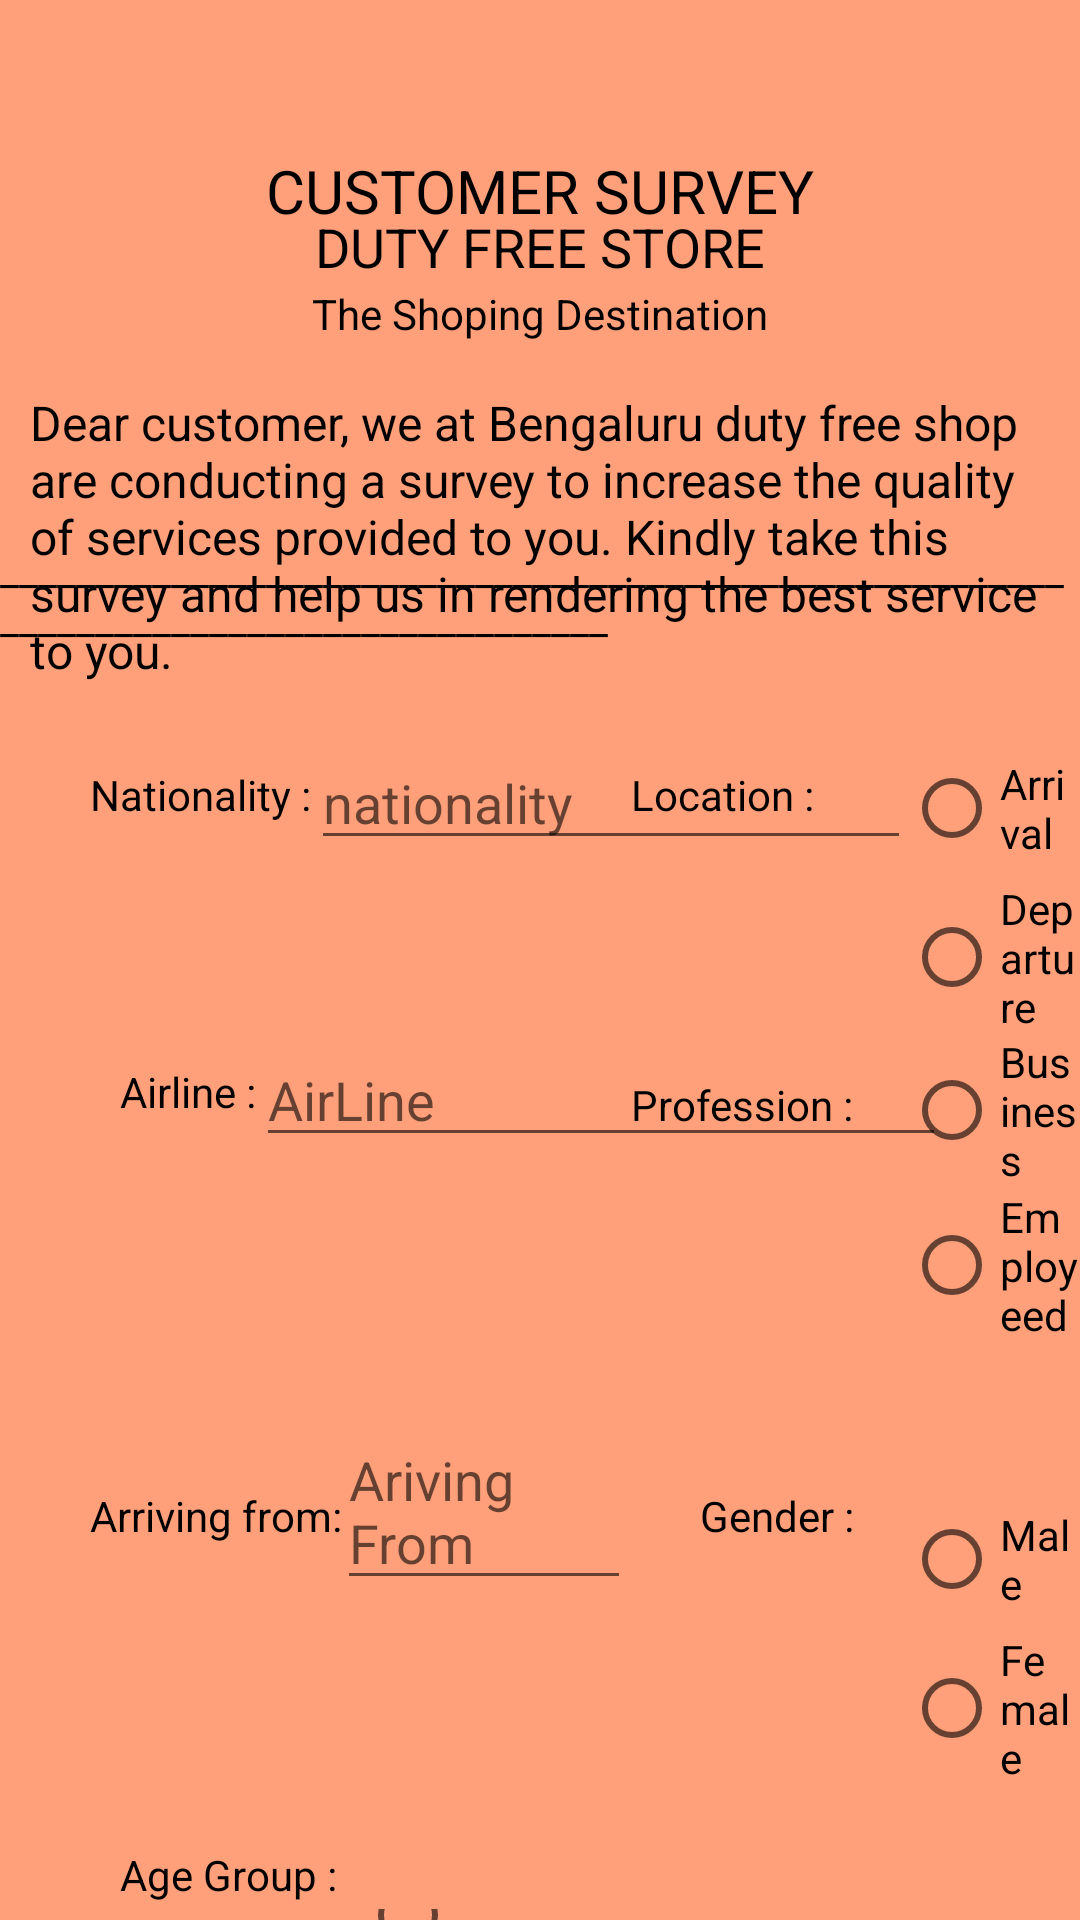

The Android layout XML behind this screen, and the referenced resources:
<!-- AndroidManifest.xml: application theme Theme.ServeyAPP -->
<!-- res/layout/page1.xml -->
<?xml version="1.0" encoding="utf-8"?>
<RelativeLayout xmlns:android="http://schemas.android.com/apk/res/android"
    android:layout_width="match_parent"
    android:layout_height="match_parent"
    android:orientation="vertical"
    android:background="#FFA07A" >

    <TextView
        android:id="@+id/heading1"
        android:layout_width="wrap_content"
        android:layout_height="wrap_content"
        android:layout_alignParentTop="true"
        android:layout_centerHorizontal="true"
        android:textSize="20dp"
        android:textColor="@color/black"
        android:layout_marginTop="50dp"
        android:text="@string/heading" />

    <TextView
        android:id="@+id/heading2"
        android:layout_width="wrap_content"
        android:layout_height="wrap_content"
        android:layout_alignParentTop="true"
         android:textSize="18dp"
        android:layout_below="@+id/heading1"
        android:layout_centerHorizontal="true"
        android:textColor="@color/black"
        android:layout_marginTop="70dp"
        android:text="@string/dutyfreestore" />

    <TextView
        android:id="@+id/heading3"
        android:layout_width="wrap_content"
        android:layout_height="wrap_content"
        android:layout_alignParentTop="true"
        android:layout_below="@+id/heading2"
        android:textSize="14dp"
        android:textColor="@color/black"
        android:layout_centerHorizontal="true"
        android:layout_marginTop="95dp"
        android:text="@string/subheading" />

    <TextView
        android:id="@+id/heading4"
        android:layout_width="wrap_content"
        android:layout_height="wrap_content"
        android:layout_alignParentTop="true"
        android:layout_below="@+id/heading3"
        android:textColor="@color/black"
        android:layout_centerHorizontal="true"
        android:textSize="16dp"
        android:layout_marginTop="130dp"
        android:paddingLeft="10dp"
        android:paddingRight="10dp"
        android:text="@string/descritpion" />

    <TextView
        android:id="@+id/heading5"
        android:layout_width="wrap_content"
        android:layout_height="wrap_content"
        android:layout_alignParentTop="true"
        android:layout_below="@+id/heading4"
         android:textColor="@color/black"
        android:layout_centerHorizontal="true"
        android:layout_marginTop="180dp"
        android:text="________________________________________________________________________________________" />
    
    <TextView
        android:id="@+id/text_nationality"
        android:layout_width="wrap_content"
        android:layout_height="wrap_content"
        android:textColor="@color/black"
        android:layout_below="@+id/heading5"
        android:layout_marginLeft="30dp"
        android:layout_marginTop="40dp"
        
        android:text="@string/nationality" />

    <EditText
        android:id="@+id/et_natinality"
        android:layout_width="200dp"
        android:layout_height="wrap_content"
        android:layout_below="@+id/heading5"
        android:textColor="@color/black"
        android:layout_marginTop="30dp"
        android:layout_toRightOf="@+id/text_nationality"
        android:hint="nationality" />
     <RadioGroup
    android:id="@+id/radio_location"
    android:layout_width="wrap_content"
    android:layout_height="wrap_content"
     android:layout_below="@+id/heading5"
     android:layout_toRightOf="@+id/text_location"
    android:layout_marginLeft="30dp"
    android:layout_marginTop="30dp"
   
   
     >

    <RadioButton
        android:id="@+id/rb_arrival"
        android:layout_width="wrap_content"
        android:layout_height="wrap_content"
        android:checked="false"
        android:text="Arrival" />

    <RadioButton
        android:id="@+id/rb_departure"
        android:layout_width="wrap_content"
        android:layout_height="wrap_content"
        android:text="Departure" />


</RadioGroup>
<TextView
        android:id="@+id/text_airline"
        android:layout_width="wrap_content"
        android:layout_height="wrap_content"
        android:layout_below="@+id/text_nationality"
        android:layout_marginLeft="40dp"
        android:layout_marginTop="80dp"
        android:textColor="@color/black"
        android:text="@string/airline" />
    <EditText
        android:id="@+id/et_airline"
        android:layout_width="230dp"
        android:layout_height="wrap_content"
        android:textColor="@color/black"
       android:layout_below="@+id/text_nationality"
        android:layout_marginTop="70dp"
        android:layout_toRightOf="@+id/text_airline"
        android:hint="AirLine" />
    <RadioGroup
    android:id="@+id/radio_agegroup"
    android:layout_width="wrap_content"
    android:layout_height="wrap_content"
    android:layout_marginLeft="120dp"
    android:layout_marginTop="02dp"
    android:layout_below="@+id/text_agegorup"
   
     >

    <RadioButton
        android:id="@+id/rb_age_25_35"
        android:layout_width="wrap_content"
        android:layout_height="wrap_content"
        android:checked="false"
        android:text="25-35" />

    <RadioButton
        android:id="@+id/rb_age_36_45"
        android:layout_width="wrap_content"
        android:layout_height="wrap_content"
        android:text="36-45" />

    <RadioButton
        android:id="@+id/rb_age_46_54"
        android:layout_width="wrap_content"
        android:layout_height="wrap_content"
        android:text="46-54" />
    <RadioButton
        android:id="@+id/rb_age_above_55"
        android:layout_width="wrap_content"
        android:layout_height="wrap_content"
        android:text="above 55" />
</RadioGroup>


<ImageButton
    android:id="@+id/b_read_first_page"
    android:layout_width="wrap_content"
    android:layout_height="wrap_content"
    android:visibility="gone"
    android:layout_alignBottom="@+id/radio_agegroup"
    android:layout_alignRight="@+id/et_arivingfrom"
    android:background="@drawable/checkmark"/>

  <TextView
      android:id="@+id/text_profession"
      android:layout_width="wrap_content"
      android:layout_height="wrap_content"
      android:layout_alignBaseline="@+id/et_airline"
      android:layout_alignBottom="@+id/et_airline"
      android:layout_alignLeft="@+id/text_location"
      android:text="@string/profession"
      android:textColor="@color/black" />

  <RadioGroup
      android:id="@+id/radio_profession"
      android:layout_width="wrap_content"
      android:layout_height="wrap_content"
      android:layout_alignLeft="@+id/radio_location"
      android:layout_alignTop="@+id/et_airline" >

      <RadioButton
          android:id="@+id/rb_Business"
          android:layout_width="wrap_content"
          android:layout_height="wrap_content"
          android:checked="false"
          android:text="Business" />

      <RadioButton
          android:id="@+id/rb_Employeed"
          android:layout_width="wrap_content"
          android:layout_height="wrap_content"
          android:text="Employeed" />
  </RadioGroup>

  <TextView
      android:id="@+id/text_location"
      android:layout_width="wrap_content"
      android:layout_height="wrap_content"
      android:layout_above="@+id/et_airline"
      android:layout_alignRight="@+id/heading1"
      android:text="@string/location"
      android:textColor="@color/black" />

  <RadioGroup
      android:id="@+id/radio_gender"
      android:layout_width="wrap_content"
      android:layout_height="wrap_content"
      android:layout_alignLeft="@+id/radio_profession"
      android:layout_alignTop="@+id/text_arivingfrom" >

      <RadioButton
          android:id="@+id/rb_male"
          android:layout_width="wrap_content"
          android:layout_height="wrap_content"
          android:checked="false"
          android:text="Male" />

      <RadioButton
          android:id="@+id/rb_female"
          android:layout_width="wrap_content"
          android:layout_height="wrap_content"
          android:text="Female" />
  </RadioGroup>

  <TextView
      android:id="@+id/text_agegorup"
      android:layout_width="wrap_content"
      android:layout_height="wrap_content"
      android:layout_alignLeft="@+id/text_airline"
      android:layout_below="@+id/radio_gender"
      android:layout_marginTop="20dp"
      android:text="Age Group :"
      android:textColor="@color/black" />

  <TextView
      android:id="@+id/text_gender"
      android:layout_width="wrap_content"
      android:layout_height="wrap_content"
      android:layout_alignRight="@+id/text_profession"
      android:layout_alignTop="@+id/radio_gender"
      android:text="@string/gender"
      android:textColor="@color/black" />

  <EditText
      android:id="@+id/et_arivingfrom"
      android:layout_width="200dp"
      android:layout_height="wrap_content"
      android:layout_alignBaseline="@+id/text_gender"
      android:layout_alignBottom="@+id/text_gender"
      android:layout_toLeftOf="@+id/text_profession"
      android:layout_toRightOf="@+id/text_agegorup"
      android:ems="10"
      android:hint="Ariving From"
      android:textColor="@color/black" />

  <TextView
      android:id="@+id/text_arivingfrom"
      android:layout_width="wrap_content"
      android:layout_height="wrap_content"
      android:layout_alignLeft="@+id/text_nationality"
      android:layout_below="@+id/radio_profession"
      android:layout_marginTop="48dp"
      android:text="@string/arriving_from"
      android:textColor="@color/black" />

</RelativeLayout>
<!-- resources referenced by this layout -->
<resources>
  <color name="black">#000000</color>
  <!-- drawable checkmark: png bitmap (drawable, 1610 bytes) -->
  <string name="airline">Airline :</string>
  <string name="arriving_from">Arriving from:</string>
  <string name="descritpion">Dear customer, we at Bengaluru duty free shop are conducting a survey to increase the quality of services provided to you. Kindly take this survey and help us in rendering the best service to you. </string>
  <string name="dutyfreestore">DUTY FREE STORE</string>
  <string name="gender">Gender :</string>
  <string name="heading">CUSTOMER SURVEY</string>
  <string name="location">Location :</string>
  <string name="nationality">Nationality :</string>
  <string name="profession">Profession :</string>
  <string name="subheading">The Shoping Destination</string>
  <style name="Theme.ServeyAPP" parent="Theme.MaterialComponents.DayNight.DarkActionBar">
          
          <item name="colorPrimary">@color/purple_500</item>
          <item name="colorPrimaryVariant">@color/purple_700</item>
          <item name="colorOnPrimary">@color/white</item>
          
          <item name="colorSecondary">@color/teal_200</item>
          <item name="colorSecondaryVariant">@color/teal_700</item>
          <item name="colorOnSecondary">@color/black</item>
          
          <item name="android:statusBarColor" tools:targetApi="l">?attr/colorPrimaryVariant</item>
          
      </style>
  <color name="purple_500">#FF6200EE</color>
  <color name="purple_700">#FF3700B3</color>
  <color name="white">#FFFFFF</color>
  <color name="teal_200">#FF03DAC5</color>
  <color name="teal_700">#FF018786</color>
</resources>
